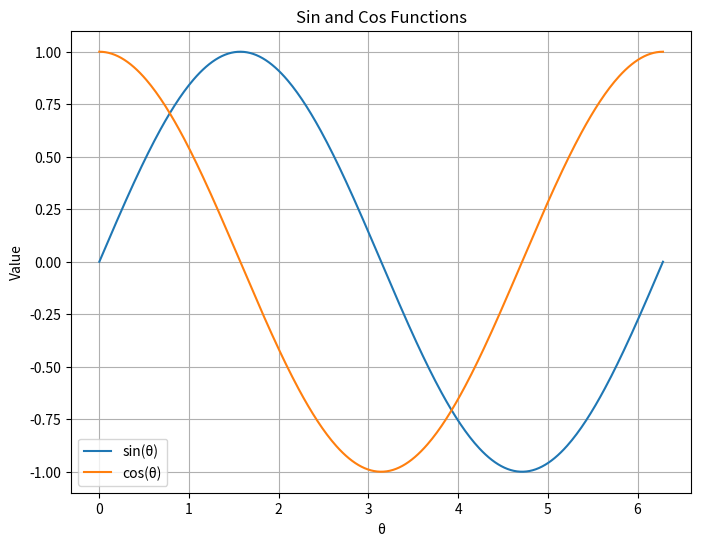
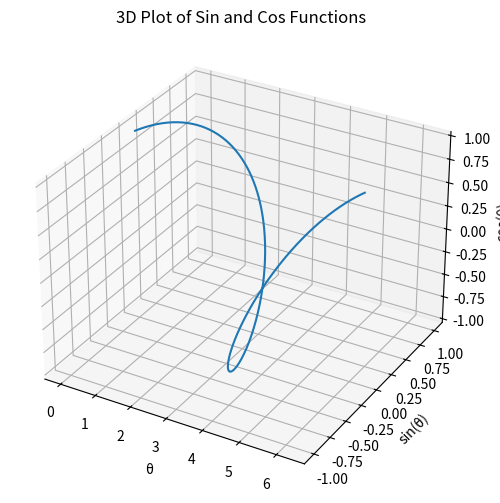

Recreate these plots in Python, in order.
import numpy as np
import pandas as pd
import sympy as sp

# Generate angles
angles = np.linspace(0, 2*np.pi, 360)
data = {'θ': angles,
        'sin(θ)': np.sin(angles),
        'cos(θ)': np.cos(angles),
        'tan(θ)': np.tan(angles),
        'cot(θ)': 1/np.tan(angles)}

df = pd.DataFrame(data)

import matplotlib.pyplot as plt
from mpl_toolkits.mplot3d import Axes3D

# Plot sin and cos functions
plt.figure(figsize=(8, 6))
plt.plot(df['θ'], df['sin(θ)'], label='sin(θ)')
plt.plot(df['θ'], df['cos(θ)'], label='cos(θ)')
plt.xlabel('θ')
plt.ylabel('Value')
plt.legend()
plt.title('Sin and Cos Functions')
plt.grid(True)
plt.show()

# Create 3D plot
fig = plt.figure(figsize=(8, 6))
ax = fig.add_subplot(111, projection='3d')
ax.plot(df['θ'], df['sin(θ)'], df['cos(θ)'])
ax.set_xlabel('θ')
ax.set_ylabel('sin(θ)')
ax.set_zlabel('cos(θ)')
plt.title('3D Plot of Sin and Cos Functions')
plt.show()
